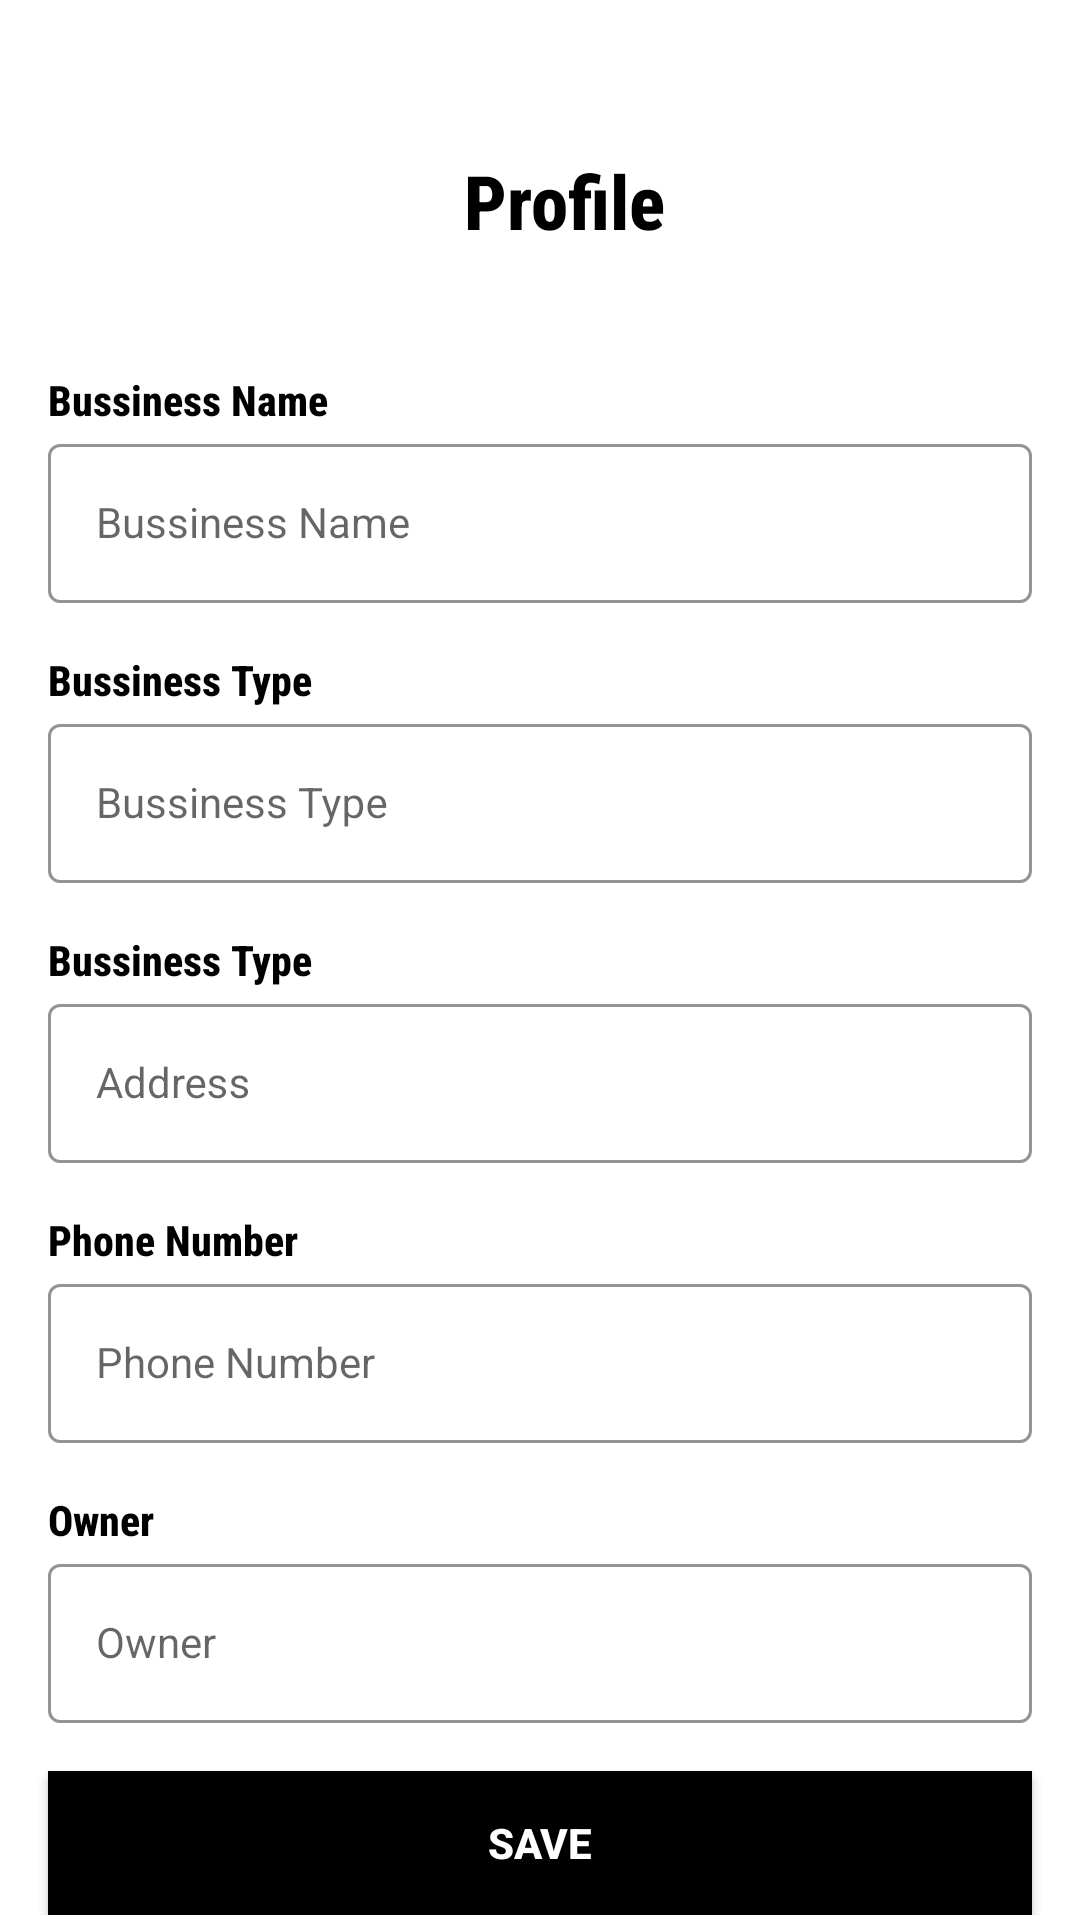

Android layout source for this screen:
<!-- AndroidManifest.xml: application theme Theme.HPP -->
<!-- res/layout/activity_profile.xml -->
<?xml version="1.0" encoding="utf-8"?>
<ScrollView xmlns:android="http://schemas.android.com/apk/res/android"
    android:layout_width="match_parent"
    android:layout_height="match_parent"
    android:orientation="horizontal">

    <androidx.constraintlayout.widget.ConstraintLayout xmlns:android="http://schemas.android.com/apk/res/android"
        xmlns:app="http://schemas.android.com/apk/res-auto"
        xmlns:tools="http://schemas.android.com/tools"
        android:layout_width="match_parent"
        android:layout_height="match_parent"
        android:background="@color/white"
        tools:context=".SignInActivity">


        <TextView
            android:id="@+id/tvProfile"
            android:layout_width="wrap_content"
            android:layout_height="wrap_content"
            android:layout_marginStart="16dp"
            android:layout_marginTop="50dp"
            android:fontFamily="sans-serif-condensed-medium"
            android:paddingBottom="40dp"
            android:text="Profile"
            android:textColor="@color/black"
            android:textSize="25dp"
            android:textStyle="bold"
            app:layout_constraintEnd_toEndOf="parent"
            app:layout_constraintStart_toStartOf="parent"
            app:layout_constraintTop_toTopOf="parent" />


        <TextView
            android:id="@+id/tvBn"
            android:layout_width="wrap_content"
            android:layout_height="wrap_content"
            android:layout_marginStart="16dp"
            android:fontFamily="sans-serif-condensed-medium"
            android:text="Bussiness Name"
            android:textColor="@color/black"
            android:textStyle="bold"
            app:layout_constraintStart_toStartOf="parent"
            app:layout_constraintTop_toBottomOf="@id/tvProfile" />

        <com.google.android.material.textfield.TextInputLayout
            android:id="@+id/bussinessNameLayout"
            style="@style/TextInputOuterFieldStyle"
            android:layout_width="match_parent"
            android:layout_height="wrap_content"
            android:layout_marginHorizontal="16dp"
            app:boxStrokeColor="@color/black"
            app:hintTextColor="@color/black"
            app:layout_constraintEnd_toEndOf="parent"
            app:layout_constraintHorizontal_bias="0.5"
            app:layout_constraintStart_toStartOf="parent"
            app:layout_constraintTop_toBottomOf="@+id/tvBn">

            <com.google.android.material.textfield.TextInputEditText
                android:id="@+id/bnEt"
                style="@style/LoginTextInputInnerFieldStyle"
                android:layout_width="match_parent"
                android:layout_height="wrap_content"
                android:hint="Bussiness Name"
                android:inputType="text" />
        </com.google.android.material.textfield.TextInputLayout>

        <TextView
            android:id="@+id/tvBt"
            android:layout_width="wrap_content"
            android:layout_height="wrap_content"
            android:layout_marginStart="16dp"
            android:fontFamily="sans-serif-condensed-medium"
            android:paddingTop="16dp"
            android:text="Bussiness Type"
            android:textColor="@color/black"
            android:textStyle="bold"
            app:layout_constraintStart_toStartOf="parent"
            app:layout_constraintTop_toBottomOf="@id/bussinessNameLayout" />

        <com.google.android.material.textfield.TextInputLayout
            android:id="@+id/bussinessTypeLayout"
            style="@style/TextInputOuterFieldStyle"
            android:layout_width="match_parent"
            android:layout_height="wrap_content"
            android:layout_marginHorizontal="16dp"
            app:boxStrokeColor="@color/black"
            app:hintTextColor="@color/black"
            app:layout_constraintEnd_toEndOf="parent"
            app:layout_constraintHorizontal_bias="0.5"
            app:layout_constraintStart_toStartOf="parent"
            app:layout_constraintTop_toBottomOf="@+id/tvBt">

            <com.google.android.material.textfield.TextInputEditText
                android:id="@+id/btEt"
                style="@style/LoginTextInputInnerFieldStyle"
                android:layout_width="match_parent"
                android:layout_height="wrap_content"
                android:hint="Bussiness Type"
                android:inputType="text" />
        </com.google.android.material.textfield.TextInputLayout>

        <TextView
            android:id="@+id/tvaddr"
            android:layout_width="wrap_content"
            android:layout_height="wrap_content"
            android:layout_marginStart="16dp"
            android:fontFamily="sans-serif-condensed-medium"
            android:paddingTop="16dp"
            android:text="Bussiness Type"
            android:textColor="@color/black"
            android:textStyle="bold"
            app:layout_constraintStart_toStartOf="parent"
            app:layout_constraintTop_toBottomOf="@id/bussinessTypeLayout" />

        <com.google.android.material.textfield.TextInputLayout
            android:id="@+id/addressLayout"
            style="@style/TextInputOuterFieldStyle"
            android:layout_width="match_parent"
            android:layout_height="wrap_content"
            android:layout_marginHorizontal="16dp"
            app:boxStrokeColor="@color/black"
            app:hintTextColor="@color/black"
            app:layout_constraintEnd_toEndOf="parent"
            app:layout_constraintHorizontal_bias="0.5"
            app:layout_constraintStart_toStartOf="parent"
            app:layout_constraintTop_toBottomOf="@+id/tvaddr">

            <com.google.android.material.textfield.TextInputEditText
                android:id="@+id/addrEt"
                style="@style/LoginTextInputInnerFieldStyle"
                android:layout_width="match_parent"
                android:layout_height="wrap_content"
                android:hint="Address"
                android:inputType="textMultiLine" />
        </com.google.android.material.textfield.TextInputLayout>

        <TextView
            android:id="@+id/tvtelp"
            android:layout_width="wrap_content"
            android:layout_height="wrap_content"
            android:layout_marginStart="16dp"
            android:fontFamily="sans-serif-condensed-medium"
            android:paddingTop="16dp"
            android:text="Phone Number"
            android:textColor="@color/black"
            android:textStyle="bold"
            app:layout_constraintStart_toStartOf="parent"
            app:layout_constraintTop_toBottomOf="@id/addressLayout" />

        <com.google.android.material.textfield.TextInputLayout
            android:id="@+id/telpLayout"
            style="@style/TextInputOuterFieldStyle"
            android:layout_width="match_parent"
            android:layout_height="wrap_content"
            android:layout_marginHorizontal="16dp"
            app:boxStrokeColor="@color/black"
            app:hintTextColor="@color/black"
            app:layout_constraintEnd_toEndOf="parent"
            app:layout_constraintHorizontal_bias="0.5"
            app:layout_constraintStart_toStartOf="parent"
            app:layout_constraintTop_toBottomOf="@+id/tvtelp">

            <com.google.android.material.textfield.TextInputEditText
                android:id="@+id/telpEt"
                style="@style/LoginTextInputInnerFieldStyle"
                android:layout_width="match_parent"
                android:layout_height="wrap_content"
                android:hint="Phone Number"
                android:inputType="phone" />
        </com.google.android.material.textfield.TextInputLayout>

        <TextView
            android:id="@+id/tvOwn"
            android:layout_width="wrap_content"
            android:layout_height="wrap_content"
            android:layout_marginStart="16dp"
            android:fontFamily="sans-serif-condensed-medium"
            android:paddingTop="16dp"
            android:text="Owner"
            android:textColor="@color/black"
            android:textStyle="bold"
            app:layout_constraintStart_toStartOf="parent"
            app:layout_constraintTop_toBottomOf="@id/telpLayout" />

        <com.google.android.material.textfield.TextInputLayout
            android:id="@+id/ownLayout"
            style="@style/TextInputOuterFieldStyle"
            android:layout_width="match_parent"
            android:layout_height="wrap_content"
            android:layout_marginHorizontal="16dp"
            app:boxStrokeColor="@color/black"
            app:hintTextColor="@color/black"
            app:layout_constraintEnd_toEndOf="parent"
            app:layout_constraintHorizontal_bias="0.5"
            app:layout_constraintStart_toStartOf="parent"
            app:layout_constraintTop_toBottomOf="@+id/tvOwn">

            <com.google.android.material.textfield.TextInputEditText
                android:id="@+id/ownerEt"
                style="@style/LoginTextInputInnerFieldStyle"
                android:layout_width="match_parent"
                android:layout_height="wrap_content"
                android:hint="Owner"
                android:inputType="text" />
        </com.google.android.material.textfield.TextInputLayout>

        <androidx.appcompat.widget.AppCompatButton
            android:id="@+id/btnSaveProf"
            android:layout_width="0dp"
            android:layout_height="wrap_content"
            android:layout_marginHorizontal="16dp"
            android:layout_marginTop="16dp"
            android:background="@color/black"
            android:text="Save"
            android:textColor="@color/white"
            android:textStyle="bold"
            app:layout_constraintBottom_toBottomOf="parent"
            app:layout_constraintEnd_toEndOf="parent"
            app:layout_constraintHorizontal_bias="0.5"
            app:layout_constraintStart_toStartOf="parent"
            app:layout_constraintTop_toBottomOf="@+id/ownLayout" />
    </androidx.constraintlayout.widget.ConstraintLayout>
</ScrollView>
<!-- resources referenced by this layout -->
<resources>
  <style name="LoginTextInputInnerFieldStyle" parent="Widget.MaterialComponents.TextInputLayout.OutlinedBox">
          <item name="android:layout_width">match_parent</item>
          <item name="android:layout_height">wrap_content</item>
          <item name="android:textColor">@color/black</item>
          <item name="android:textColorHint">@color/black</item>
          <item name="android:maxLines">1</item>
          <item name="android:textSize">14sp</item>
          <item name="android:singleLine">true</item>
      </style>
  <style name="TextInputOuterFieldStyle" parent="Widget.MaterialComponents.TextInputLayout.OutlinedBox">
          <item name="android:layout_width">match_parent</item>
          <item name="android:layout_height">wrap_content</item>
          <item name="android:layout_marginBottom">15dp</item>
      </style>
  <style name="Theme.HPP" parent="Base.Theme.HPP" />
  <style name="Base.Theme.HPP" parent="Theme.MaterialComponents.DayNight.NoActionBar">
          
          <item name="colorPrimary">@color/black</item>
          <item name="colorPrimaryVariant">@color/purple_700</item>
          <item name="colorOnPrimary">@color/white</item>
          
          <item name="colorSecondary">@color/teal_200</item>
          <item name="colorSecondaryVariant">@color/teal_700</item>
          <item name="colorOnSecondary">@color/white</item>
          
          <item name="android:statusBarColor" tools:targetApi="l">@color/yellow</item>
          
      </style>
  <!-- not gathered from this repository: default colours our renderer supplied (Android Studio template values) -->
  <color name="purple_700">#FF3700B3</color>
  <color name="teal_200">#FF03DAC5</color>
  <color name="teal_700">#FF018786</color>
  <color name="black">#FF000000</color>
  <color name="white">#FFFFFFFF</color>
</resources>
